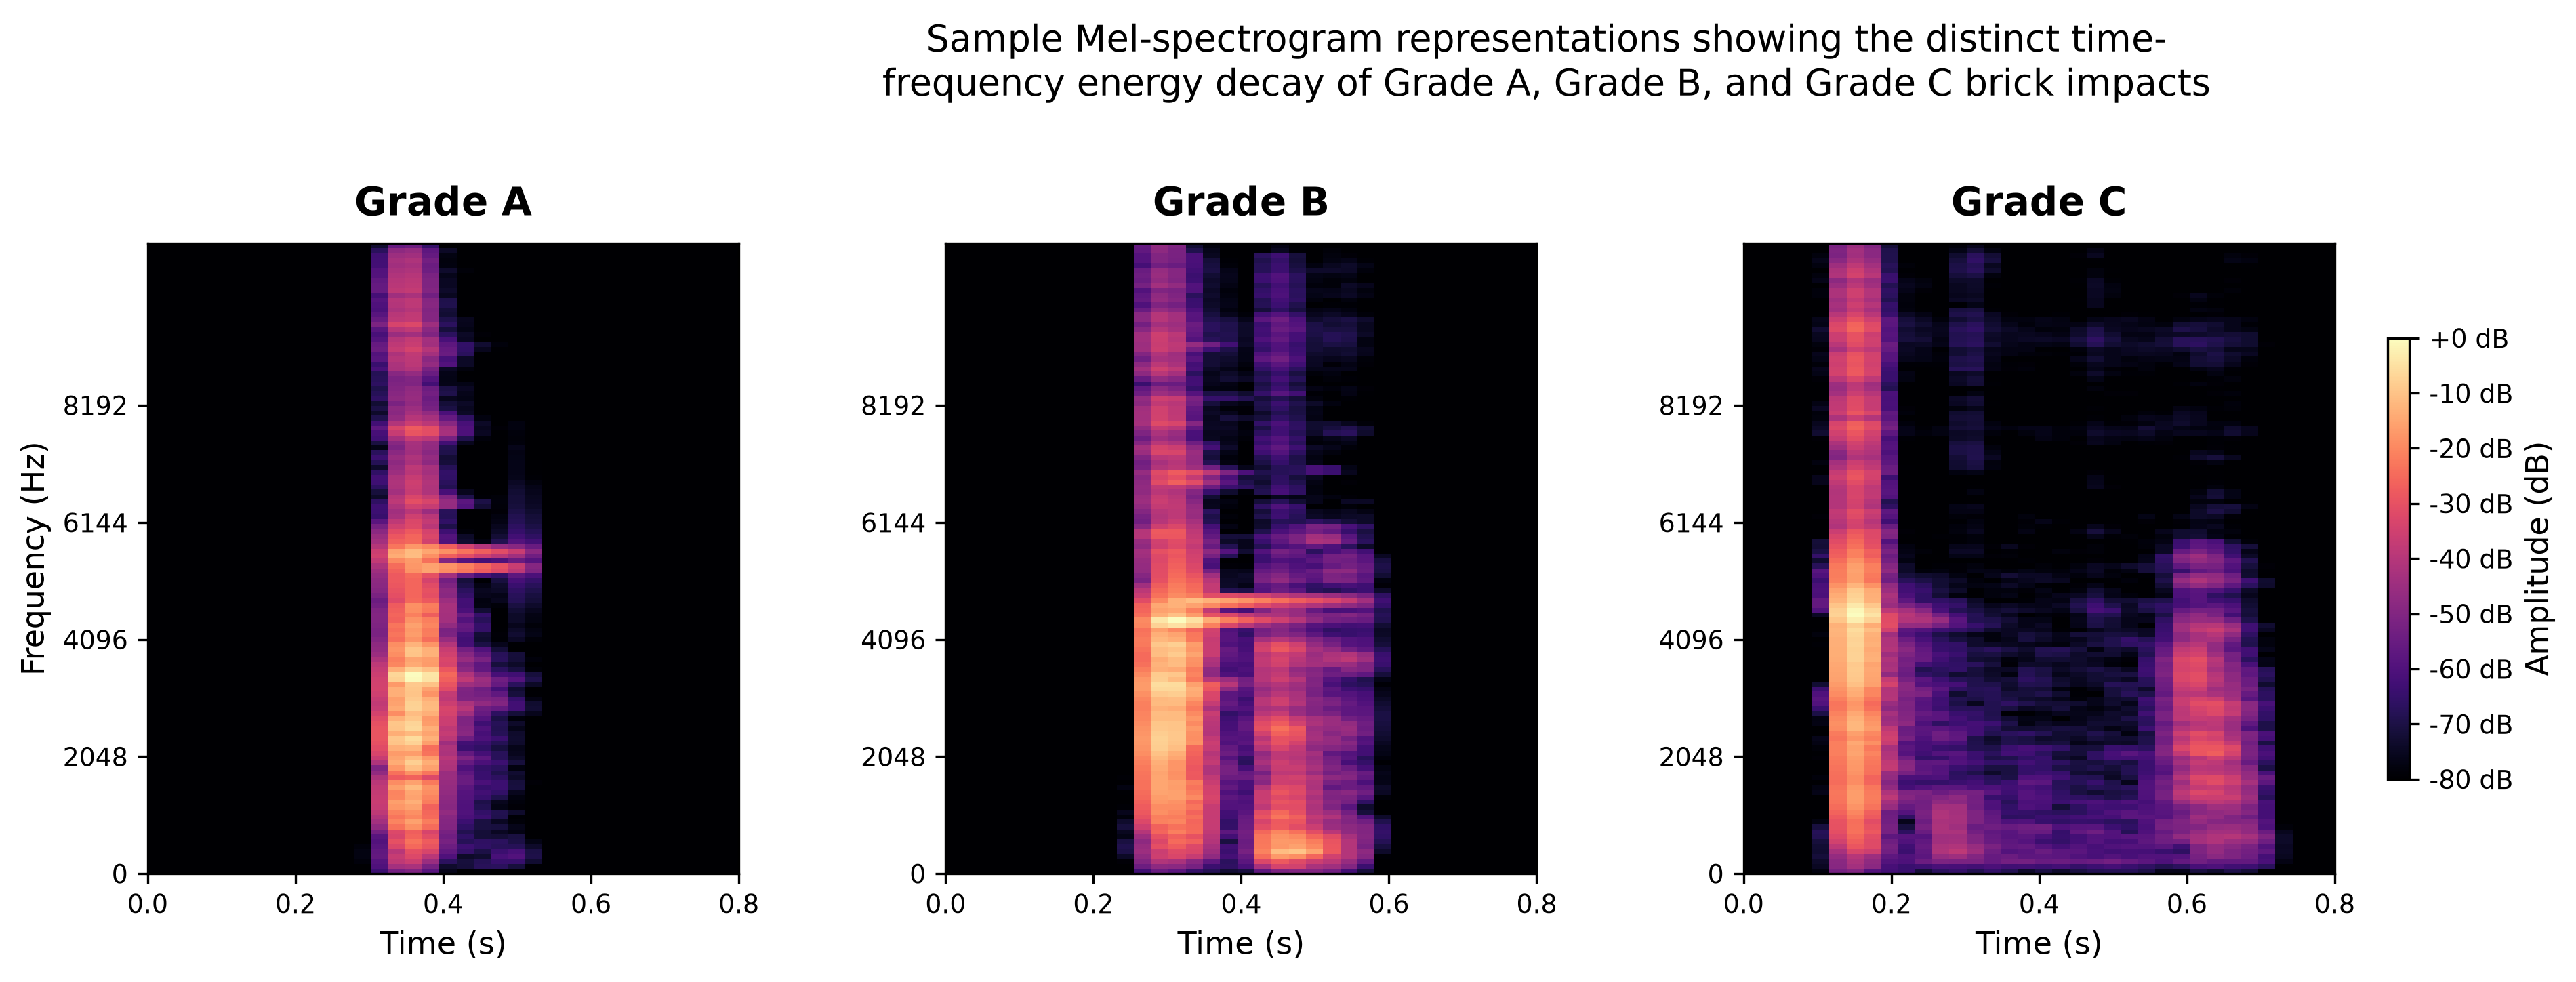

This chart was generated by the following Python code:
"""
fig_mel_spectrogram_samples.py — Standalone Figure Generator

Generates Fig. 2: Sample Mel-spectrogram representations showing the
distinct time-frequency energy decay of Grade A, Grade B, and Grade C
brick impacts.

This script is independent from the main thesis pipeline.
It reads raw WAV files directly and produces a publication-ready figure.

Usage:
  python figures/fig_mel_spectrogram_samples.py
"""

import os
import numpy as np
import matplotlib.pyplot as plt
import librosa

# ── Paths ──────────────────────────────────────────────────────────────────
PROJECT_ROOT = os.path.dirname(os.path.dirname(os.path.abspath(__file__)))
RAW_DIR = os.path.join(PROJECT_ROOT, "data", "raw")
FIGURES_DIR = os.path.dirname(os.path.abspath(__file__))

# ── Audio parameters (matches preprocessing.py) ────────────────────────────
SR = 22050
FIXED_SAMPLES = int(SR * 0.8)  # 0.8 s
N_MELS = 128
N_FFT = 2048
HOP_LENGTH = 512

GRADES = [
    ("Grade A", os.path.join(RAW_DIR, "grade_a")),
    ("Grade B", os.path.join(RAW_DIR, "grade_b")),
    ("Grade C", os.path.join(RAW_DIR, "grade_c")),
]


def load_and_mel(file_path: str) -> tuple[np.ndarray, int]:
    """Load a WAV file and return its Mel-spectrogram (dB) and SR."""
    y, sr = librosa.load(file_path, sr=SR, mono=True)

    # trim silence
    y, _ = librosa.effects.trim(y, top_db=30)

    # pad / crop to fixed length
    n = len(y)
    if n < FIXED_SAMPLES:
        pad_left = (FIXED_SAMPLES - n) // 2
        pad_right = FIXED_SAMPLES - n - pad_left
        y = np.pad(y, (pad_left, pad_right), mode="constant")
    elif n > FIXED_SAMPLES:
        start = (n - FIXED_SAMPLES) // 2
        y = y[start : start + FIXED_SAMPLES]

    mel = librosa.feature.melspectrogram(
        y=y, sr=sr, n_mels=N_MELS, n_fft=N_FFT, hop_length=HOP_LENGTH
    )
    mel_db = librosa.power_to_db(mel, ref=np.max)
    return mel_db, sr


def pick_sample(folder: str, seed: int = 42) -> str:
    """Pick a deterministic sample WAV from a folder."""
    wavs = sorted(f for f in os.listdir(folder) if f.endswith(".wav"))
    rng = np.random.default_rng(seed)
    idx = rng.integers(len(wavs))
    return os.path.join(folder, wavs[idx])


def main():
    fig, axes = plt.subplots(1, 3, figsize=(16, 5))
    fig.subplots_adjust(top=0.78, bottom=0.16, left=0.07, right=0.88, wspace=0.35)

    for ax, (label, folder) in zip(axes, GRADES):
        wav_path = pick_sample(folder)
        mel_db, sr = load_and_mel(wav_path)

        n_frames = mel_db.shape[1]
        duration = n_frames * HOP_LENGTH / sr

        img = ax.imshow(
            mel_db,
            aspect="auto",
            origin="lower",
            cmap="magma",
            vmin=mel_db.min(),
            vmax=mel_db.max(),
            extent=[0, duration, 0, sr / 2],
            interpolation="nearest",
        )

        ax.set_title(label, fontsize=14, fontweight="bold", pad=10)
        ax.set_xlabel("Time (s)", fontsize=11)
        ax.set_ylabel("Frequency (Hz)" if ax == axes[0] else "", fontsize=11)
        ax.set_xlim(0, 0.8)
        ax.set_ylim(0, sr / 2)
        ax.set_xticks([0.0, 0.2, 0.4, 0.6, 0.8])
        ax.set_yticks([0, 2048, 4096, 6144, 8192])
        ax.tick_params(axis="both", labelsize=9)

    fig.suptitle(
        "Sample Mel-spectrogram representations showing the distinct time-\n"
        "frequency energy decay of Grade A, Grade B, and Grade C brick impacts",
        fontsize=13,
        y=1.0,
    )

    cbar = fig.colorbar(img, ax=axes, format="%+2.0f dB", shrink=0.7, pad=0.02)
    cbar.set_label("Amplitude (dB)", fontsize=11)
    cbar.ax.tick_params(labelsize=9)

    out_path = os.path.join(FIGURES_DIR, "fig_mel_spectrogram_samples.png")
    fig.savefig(out_path, dpi=300, bbox_inches="tight", facecolor="white")
    plt.close(fig)
    print(f"Saved: {out_path}")


if __name__ == "__main__":
    main()
